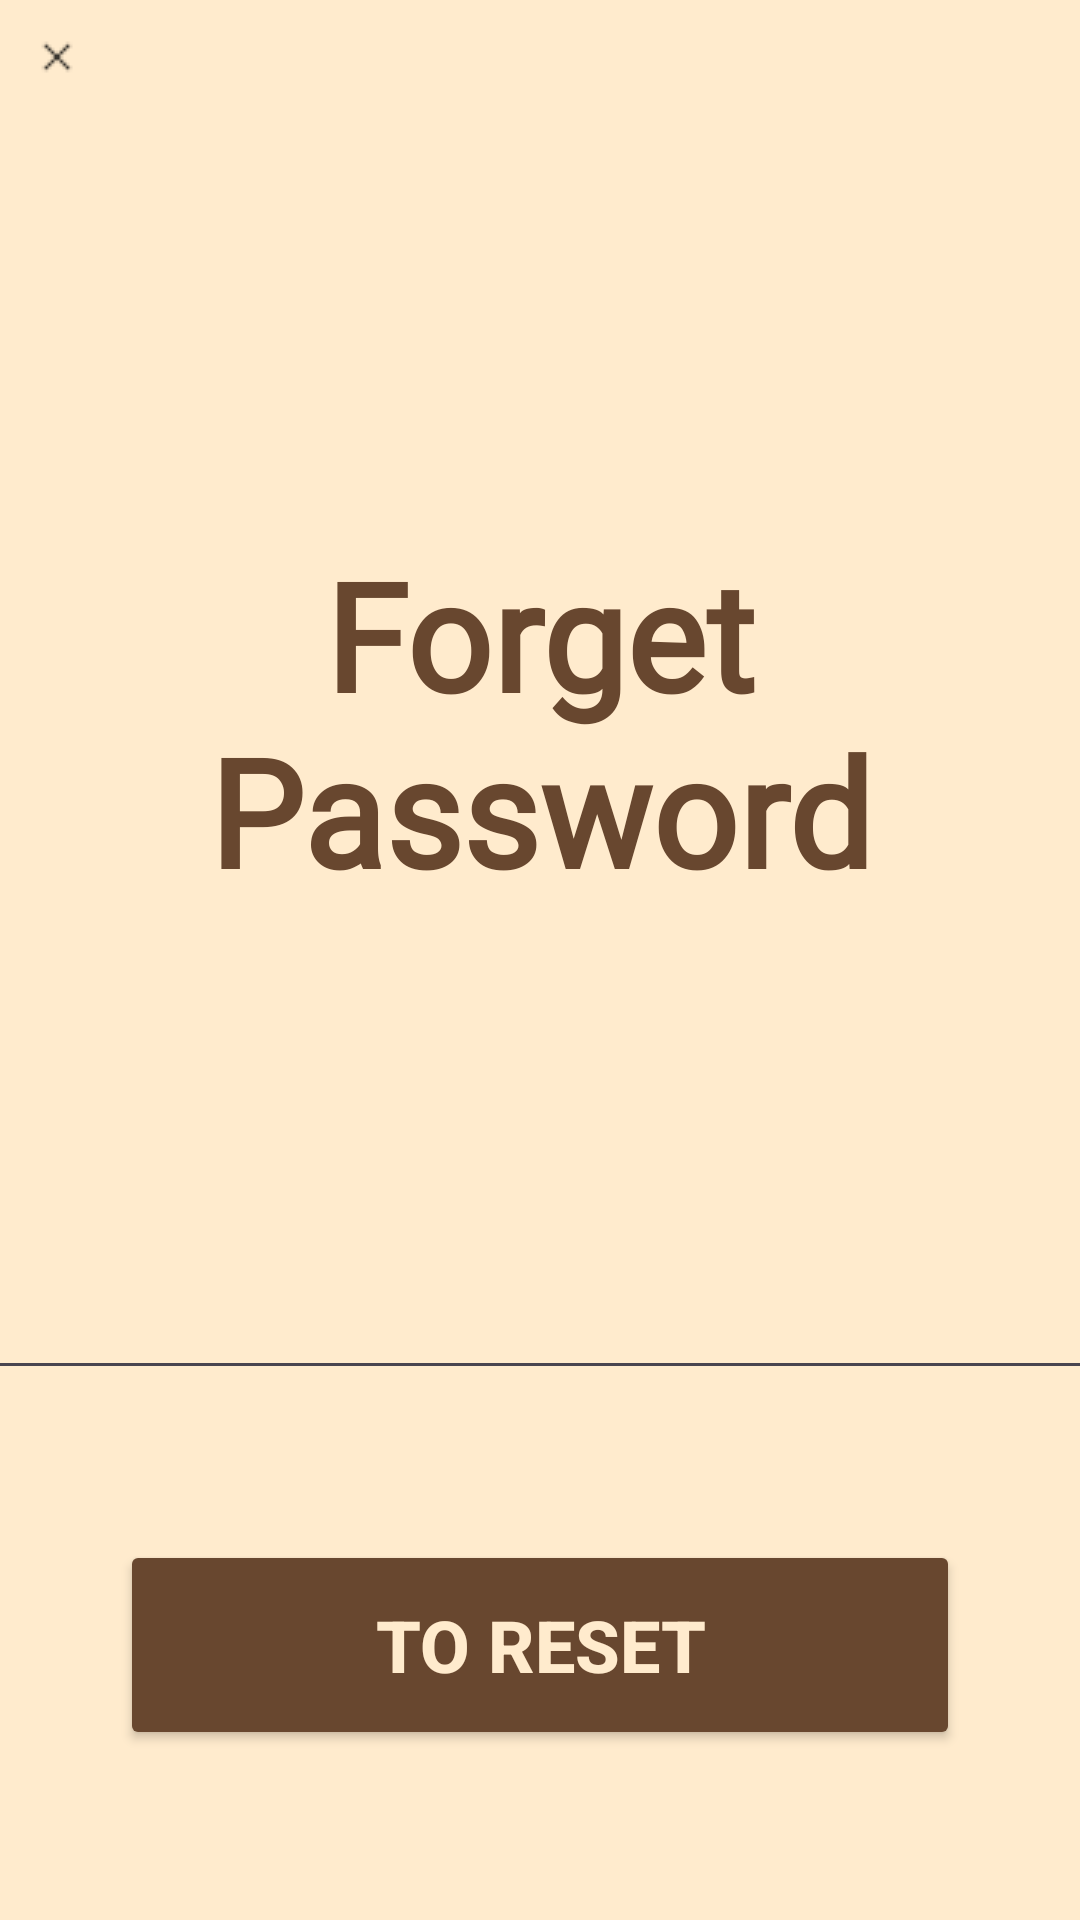

This screen was rendered from an Android layout file. Write that file and the resources it references.
<!-- AndroidManifest.xml: application theme Theme.Material3.DayNight.NoActionBar -->
<!-- res/layout/forgetpassword.xml -->
<?xml version="1.0" encoding="utf-8"?>
<LinearLayout xmlns:android="http://schemas.android.com/apk/res/android"
    xmlns:tools="http://schemas.android.com/tools"
    android:layout_width="match_parent"
    android:orientation="vertical"
    android:background="@color/BlanchedAlmond"
    android:layout_height="match_parent">

    <ImageButton
        android:id="@+id/xImageButton"
        android:layout_width="wrap_content"
        android:layout_height="wrap_content"
        android:padding="3dp"
        android:layout_alignParentTop="true"
        android:layout_alignParentRight="true"
        android:src="@drawable/iconx" />

    <TextView
        android:id="@+id/forgetP"
        android:layout_width="match_parent"
        android:layout_height="wrap_content"
        android:layout_marginTop="140dp"
        android:gravity="center"
        android:text="Forget Password"
        android:textColor="#68472F"
        android:textSize="50dp"
        android:textStyle="bold"
        android:fontFamily="@font/fontforget"/>


    <EditText
        android:id="@+id/forgetEmail"
        android:layout_width="470dp"
        android:layout_height="60dp"
        android:layout_gravity="center"
        android:layout_marginTop="100dp"
        android:drawableRight="@drawable/email_icon"
        android:gravity="center"
        android:hint="enter your Email"
        android:textColorHint="@color/SaddleBrown"
        android:inputType="textWebEmailAddress"
        android:padding="30sp"
        android:textColor="@color/SaddleBrown"
        android:textSize="40dp" />

    <Button
        android:id="@+id/buttonReset"
        android:layout_width="280dp"
        android:layout_height="70dp"
        android:layout_gravity="center"
        android:layout_marginTop="50dp"
        android:backgroundTint="#68472F"
        android:text="To Reset"
        android:textColor="@color/BlanchedAlmond"
        android:textSize="24dp"
        android:textStyle="bold"
        tools:ignore="MissingPrefix" />


</LinearLayout>
<!-- resources referenced by this layout -->
<resources>
  <color name="BlanchedAlmond">#FFEBCD</color>
  <color name="SaddleBrown">#68472F</color>
  <!-- drawable email_icon (drawable) -->
  <vector android:height="22dp" android:tint="#000000"
      android:viewportHeight="24" android:viewportWidth="24"
      android:width="26dp" xmlns:android="http://schemas.android.com/apk/res/android">
      <path android:fillColor="@android:color/white" android:pathData="M20,4L4,4c-1.1,0 -1.99,0.9 -1.99,2L2,18c0,1.1 0.9,2 2,2h16c1.1,0 2,-0.9 2,-2L22,6c0,-1.1 -0.9,-2 -2,-2zM20,8l-8,5 -8,-5L4,6l8,5 8,-5v2z"/>
  </vector>
  <!-- drawable iconx: png bitmap (drawable, 262 bytes) -->
</resources>
